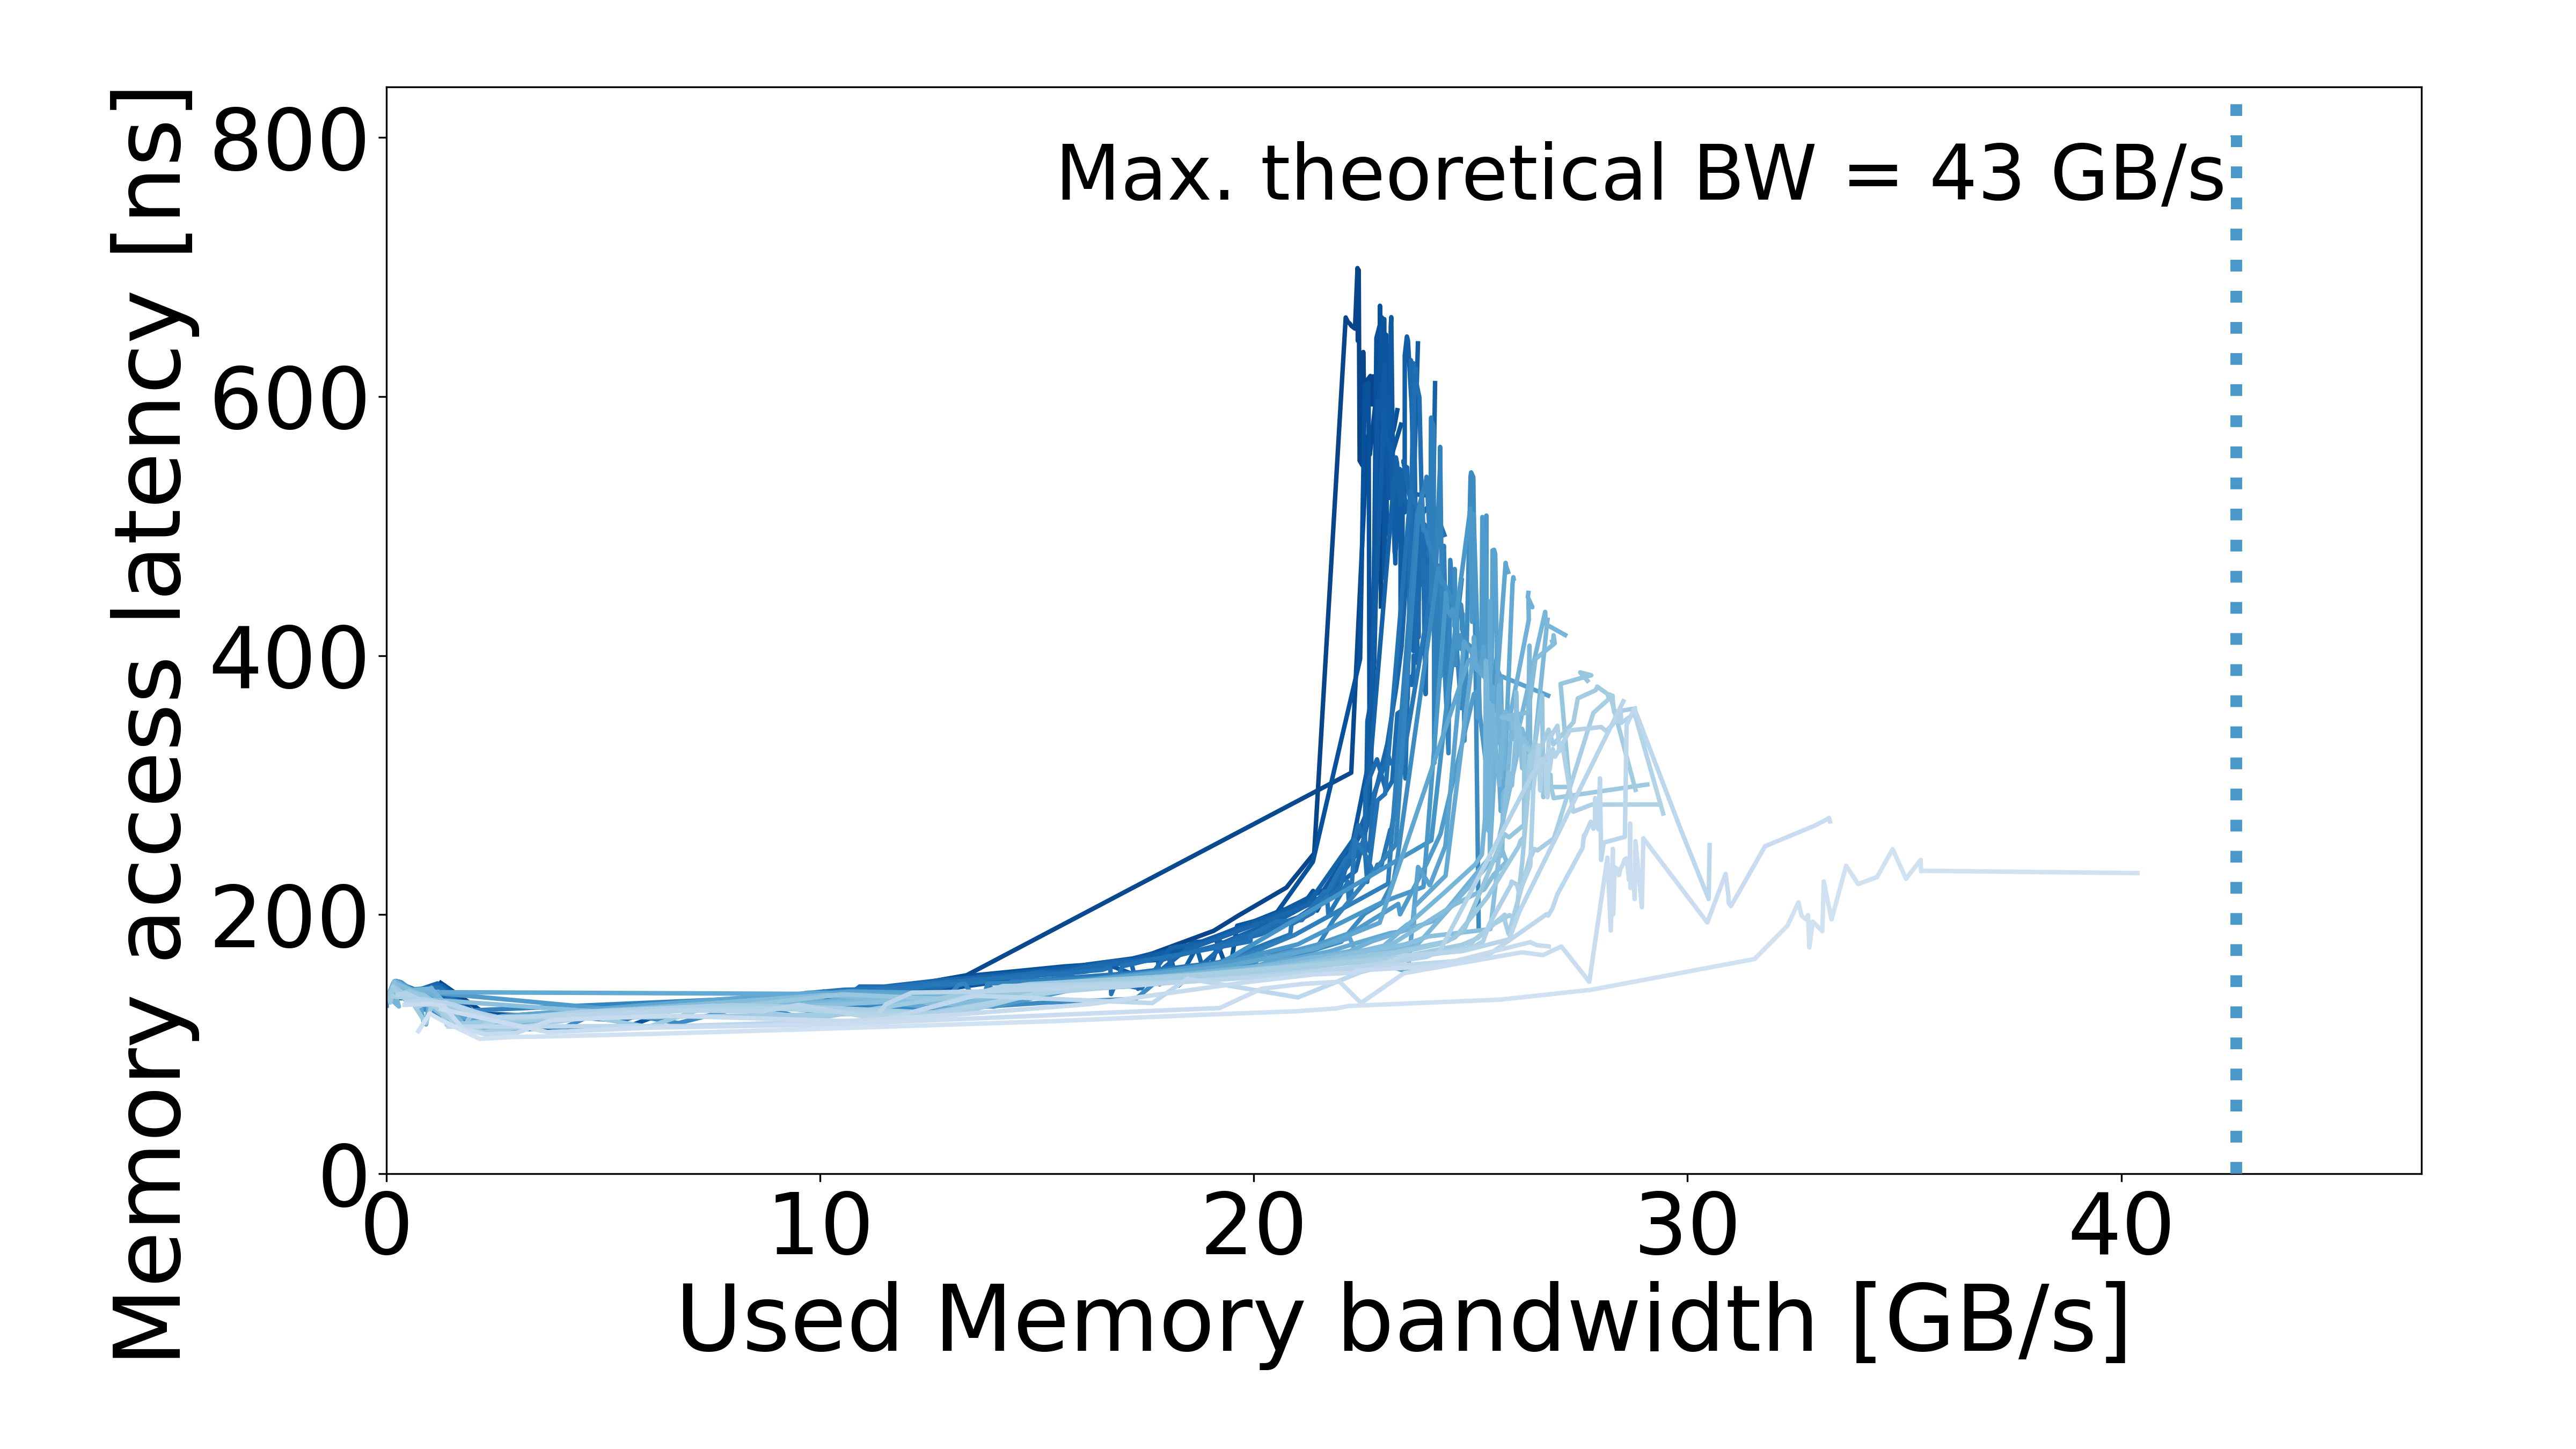

Source data for this figure (header and first rows):
read_pct_rounded, pause, bandwidth_mean, bandwidth_std, rd_percentage_actual_mean, latency_mean, latency_std, bandwidth_smooth, latency_smooth
55, 5623, 1.253, 0.007321, 0.5502, 147.3, 0.2615, 1.253, 147.3
55, 3162, 2.281, 0.02371, 0.5504, 123.5, 1.402, 2.281, 123.5
55, 1778, 3.931, 0.03429, 0.5491, 121.1, 1.066, 3.931, 121.1
55, 1000, 6.505, 0.02622, 0.5477, 129, 0.2024, 6.505, 129
55, 749, 8.423, 0.04064, 0.5471, 134.5, 0.2589, 8.423, 134.5
55, 562, 10.99, 0.08712, 0.5493, 134.4, 0.16, 10.99, 134.4
55, 316, 17.23, 0.1273, 0.5504, 164.6, 0.8173, 17.23, 164.6
55, 273, 19.07, 0.1786, 0.5493, 187.5, 1.71, 19.07, 187.5
55, 253, 19.64, 0.1057, 0.5479, 199.2, 1.117, 19.64, 199.2
55, 236, 20.75, 0.07092, 0.5471, 221, 6.459, 20.75, 221
55, 227, 20.85, 0.2862, 0.5468, 224.9, 1.387, 20.85, 224.9
55, 219, 21.39, 0.196, 0.5457, 247.3, 2.309, 21.39, 247.3
55, 13, 22.12, 0.01484, 0.5462, 661.1, 0.3342, 22.12, 661.1
55, 17, 22.17, 0.01749, 0.5476, 657.7, 0.6571, 22.17, 657.7
55, 22, 22.21, 0.02066, 0.5485, 656.3, 0.8757, 22.21, 656.3
55, 10, 22.25, 0.01169, 0.5484, 654.5, 0.5843, 22.25, 654.5
55, 26, 22.33, 0.04287, 0.5517, 652.5, 2.674, 22.33, 652.5
55, 0, 22.39, 0.02834, 0.5475, 699.2, 5.877, 22.39, 699.2
55, 28, 22.4, 0.01546, 0.5509, 643.1, 1.912, 22.4, 643.1
55, 7, 22.4, 0.02124, 0.551, 663.3, 0.5144, 22.4, 663.3
55, 1, 22.42, 0.03499, 0.5478, 697.7, 1.532, 22.42, 697.7
55, 123, 22.44, 0.0426, 0.5455, 550.6, 8.587, 22.44, 550.6
55, 133, 22.51, 0.01109, 0.5514, 546.8, 2.973, 22.51, 546.8
55, 35, 22.52, 0.006033, 0.5536, 634.4, 0.7022, 22.52, 634.4
55, 86, 22.54, 0.01969, 0.5505, 606.6, 5.969, 22.54, 606.6
55, 100, 22.57, 0.01847, 0.554, 610.4, 1.438, 22.57, 610.4
55, 41, 22.69, 0.01641, 0.5549, 615.9, 0.7507, 22.69, 615.9
55, 74, 22.72, 0.01281, 0.5515, 593.9, 0.8381, 22.72, 593.9
55, 52, 22.75, 0.004794, 0.5452, 615.6, 1.008, 22.75, 615.6
55, 63, 22.77, 0.01958, 0.5479, 601.5, 1.108, 22.77, 601.5
55, 31, 22.92, 0.02834, 0.553, 617.5, 21.66, 22.92, 617.5
55, 177, 22.93, 0.1272, 0.5512, 437.9, 12.75, 22.93, 437.9
56, 10000, 0.7335, 0.003177, 0.5567, 141.3, 0.2728, 0.7335, 141.3
56, 5623, 1.291, 0.01509, 0.5618, 124.9, 0.8951, 1.291, 124.9
56, 3162, 2.264, 0.02536, 0.5593, 122.2, 2.135, 2.264, 122.2
56, 1778, 3.849, 0.03138, 0.5575, 122.7, 0.8407, 3.849, 122.7
56, 1333, 5.028, 0.06717, 0.5567, 126, 0.2956, 5.028, 126
56, 1000, 6.504, 0.08691, 0.5567, 130.1, 0.3335, 6.504, 130.1
56, 749, 8.388, 0.1069, 0.5559, 135.5, 0.389, 8.388, 135.5
56, 562, 10.83, 0.2178, 0.5555, 138.1, 3.754, 10.83, 138.1
56, 421, 13.38, , 0.5554, 153.2, 0.1314, 13.38, 153.2
56, 204, 22.25, 0.7954, 0.5598, 309.6, 25.29, 22.25, 309.6
56, 86, 22.61, 0.002698, 0.5577, 565.5, 0.7894, 22.61, 565.5
56, 115, 22.64, 0.0243, 0.5591, 570.3, 8.25, 22.64, 570.3
56, 123, 22.67, 0.0199, 0.5632, 555.2, 1.559, 22.67, 555.2
56, 63, 22.8, 0.02571, 0.563, 592.8, 0.4576, 22.8, 592.8
56, 55, 22.9, 0.2619, 0.5583, 601.4, 6.092, 22.9, 601.4
56, 31, 23.16, 0.01195, 0.5617, 613.4, 2.41, 23.16, 613.4
58, 3162, 2.308, 0.01971, 0.5818, 122.7, 1.184, 2.308, 122.7
58, 1778, 3.942, 0.01095, 0.5803, 121.8, 1.336, 3.942, 121.8
58, 1333, 5.183, 0.04658, 0.5823, 123.8, 1.708, 5.183, 123.8
58, 1000, 6.596, 0.02068, 0.5802, 129.9, 0.3803, 6.596, 129.9
58, 749, 8.701, 0.07621, 0.5816, 135, 0.2339, 8.701, 135
58, 562, 11.35, 0.03404, 0.5809, 135, 1.242, 11.35, 135
58, 486, 12.42, 0.1745, 0.5811, 147, 0.191, 12.42, 147
58, 421, 13.59, 0.3315, 0.5814, 153.3, 0.2617, 13.59, 153.3
58, 364, 15.62, 0.04563, 0.5817, 160, 0.07094, 15.62, 160
58, 316, 17.91, 0.2963, 0.5817, 165.3, 0.5249, 17.91, 165.3
58, 273, 19.4, 0.07587, 0.5793, 186.8, 2.346, 19.4, 186.8
58, 253, 20.54, 0.2474, 0.5776, 202.1, 1.578, 20.54, 202.1
... 1,340 more rows
